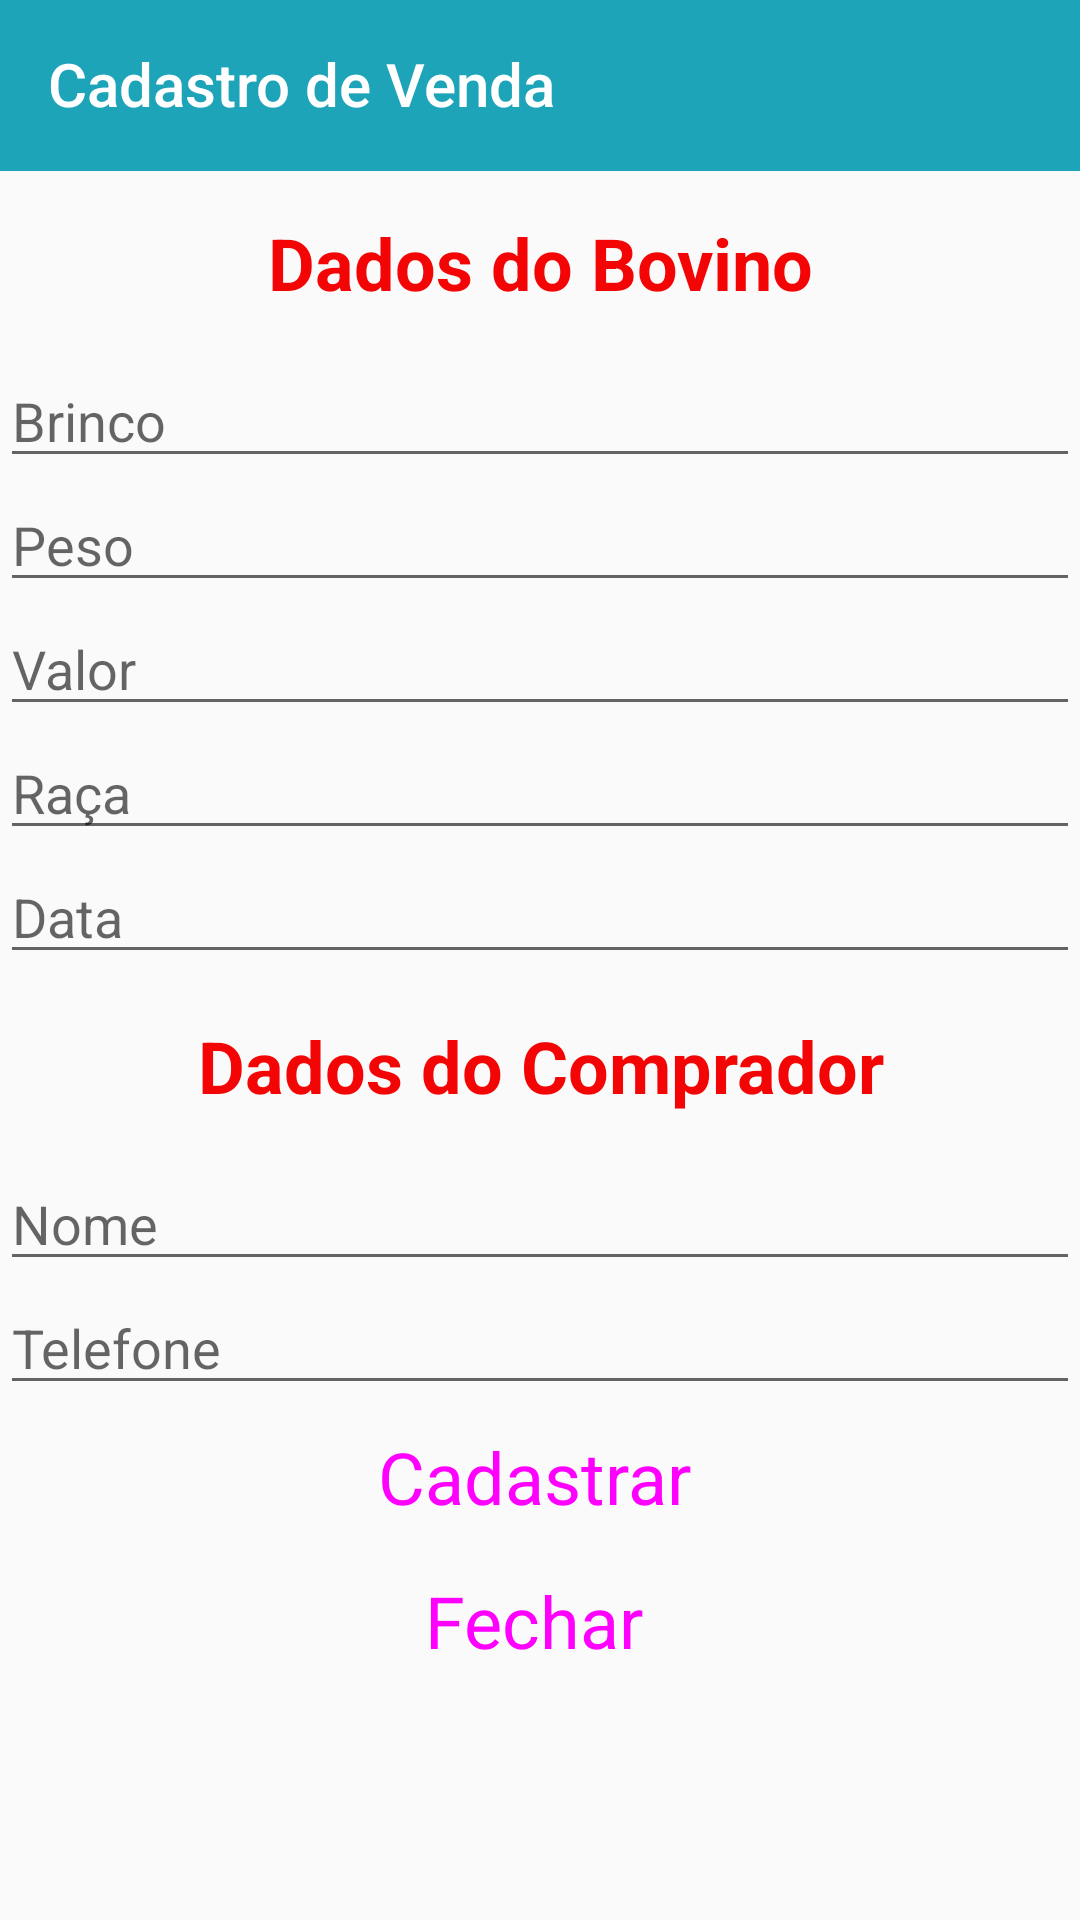

Produce the Android XML layout that renders to this screen, including the resource entries it uses.
<!-- AndroidManifest.xml: application theme AppTheme -->
<!-- res/layout/activity_cadastro_bovinos.xml -->
<?xml version="1.0" encoding="utf-8"?>
<LinearLayout xmlns:android="http://schemas.android.com/apk/res/android"
    xmlns:app="http://schemas.android.com/apk/res-auto"
    xmlns:tools="http://schemas.android.com/tools"
    android:layout_width="match_parent"
    android:layout_height="match_parent"
    android:orientation="vertical"

    tools:context=".CadastroBovinos">

    <com.google.android.material.appbar.AppBarLayout
        android:layout_width="match_parent"
        android:layout_height="57dp"
        android:theme="@style/AppTheme.AppBarOverlay">

        <androidx.appcompat.widget.Toolbar
            android:id="@+id/cabecalio"
            android:layout_width="match_parent"
            android:layout_height="?attr/actionBarSize"
            android:background="#1EA4B9"
            android:importantForAutofill="no"
            android:minHeight="56dp"


            app:maxButtonHeight="56dp"
            app:popupTheme="@style/AppTheme.PopupOverlay"
            app:title="@string/cabecalioCadastro" />


    </com.google.android.material.appbar.AppBarLayout>

    <ScrollView
        android:layout_width="match_parent"
        android:layout_height="match_parent">

        <LinearLayout
            android:layout_width="match_parent"
            android:layout_height="match_parent"
            android:orientation="vertical">

            <TextView
                android:id="@+id/bovino"
                android:layout_width="fill_parent"
                android:layout_height="61dp"
                android:gravity="center"
                android:importantForAutofill="no"
                android:text="@string/bovino"
                android:textColor="#F30505"
                android:textColorLink="#3F51B5"
                android:textSize="24sp"
                android:textStyle="bold" />

            <EditText
                android:id="@+id/txtBrinco"
                android:layout_width="match_parent"
                android:layout_height="wrap_content"
                android:ems="10"
                android:hint="@string/txtBrinco"
                android:importantForAutofill="no"
                android:inputType="textPersonName" />

            <EditText
                android:id="@+id/txtPeso"
                android:layout_width="match_parent"
                android:layout_height="wrap_content"
                android:ems="10"
                android:hint="@string/txtPeso"
                android:importantForAutofill="no"
                android:inputType="numberDecimal" />

            <EditText
                android:id="@+id/txtValor"
                android:layout_width="match_parent"
                android:layout_height="wrap_content"
                android:ems="10"
                android:hint="@string/txtValor"
                android:importantForAutofill="no"
                android:inputType="numberDecimal" />

            <EditText
                android:id="@+id/txtRaca"
                android:layout_width="match_parent"
                android:layout_height="wrap_content"
                android:ems="10"
                android:hint="@string/txtRaca"
                android:importantForAutofill="no"
                android:inputType="textPersonName" />

            <EditText
                android:id="@+id/txtData"
                android:layout_width="match_parent"
                android:layout_height="wrap_content"
                android:ems="10"
                android:hint="@string/txtData"
                android:importantForAutofill="no"
                android:inputType="date" />

            <TextView
                android:id="@+id/comprador"
                android:layout_width="fill_parent"
                android:layout_height="61dp"
                android:gravity="center"
                android:importantForAutofill="no"
                android:text="@string/comprador"
                android:textColor="#F30505"
                android:textColorLink="#3F51B5"
                android:textSize="24sp"
                android:textStyle="bold" />

            <EditText
                android:id="@+id/txtNome"
                android:layout_width="match_parent"
                android:layout_height="wrap_content"
                android:ems="10"
                android:hint="@string/txtNome"
                android:importantForAutofill="no"
                android:inputType="textPersonName" />

            <EditText
                android:id="@+id/txtTelefone"
                android:layout_width="match_parent"
                android:layout_height="wrap_content"
                android:ems="10"
                android:hint="@string/txtTelefone"
                android:importantForAutofill="no"
                android:inputType="phone" />

            <Button
                android:id="@+id/btnCadastrar"
                style="@style/Widget.MaterialComponents.Button.Icon"
                android:layout_width="match_parent"
                android:layout_height="wrap_content"
                android:importantForAutofill="no"
                android:text="@string/btnCadastrar"
                android:textColorLink="#E91E63"
                android:textSize="24sp" />

            <Button
                android:id="@+id/btnFechar"
                style="@style/Widget.MaterialComponents.Button.Icon"
                android:layout_width="match_parent"
                android:layout_height="wrap_content"
                android:importantForAutofill="no"
                android:text="@string/btnFechar"
                android:textSize="24sp" />

        </LinearLayout>
    </ScrollView>

</LinearLayout>
<!-- resources referenced by this layout -->
<resources>
  <string name="bovino">Dados do Bovino</string>
  <string name="btnCadastrar">Cadastrar</string>
  <string name="btnFechar">Fechar</string>
  <string name="cabecalioCadastro">Cadastro de Venda</string>
  <string name="comprador">Dados do Comprador</string>
  <string name="txtBrinco">Brinco</string>
  <string name="txtData">Data</string>
  <string name="txtNome">Nome</string>
  <string name="txtPeso">Peso</string>
  <string name="txtRaca">Raça</string>
  <string name="txtTelefone">Telefone</string>
  <string name="txtValor">Valor</string>
  <style name="AppTheme.AppBarOverlay" parent="ThemeOverlay.AppCompat.Dark.ActionBar" />
  <style name="AppTheme.PopupOverlay" parent="ThemeOverlay.AppCompat.Light" />
  <style name="AppTheme" parent="Theme.AppCompat.Light.DarkActionBar">
          
          <item name="colorPrimary">#1EA4B9</item>
          <item name="colorPrimaryDark">#1EA4B9</item>
          <item name="colorAccent">#1EA4B9</item>
      </style>
</resources>
